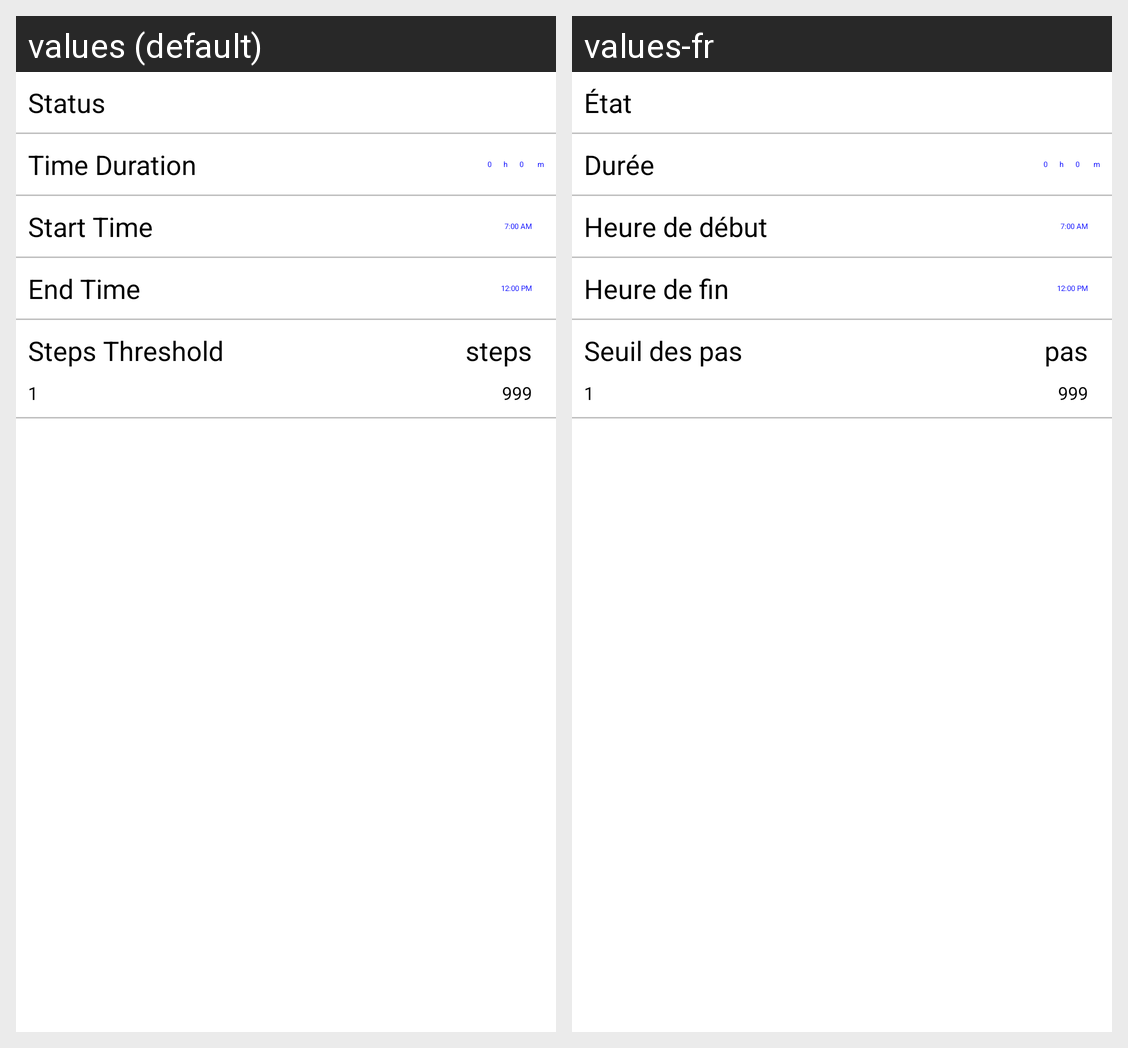

For this localized Android screen grid, give each drawn string resource with its value in every locale shown.
Android screen res/layout/fragment_inactive_alert.xml rendered under 2 locales, left to right: values (default), values-fr. Device: Nexus 5 (rendered at 1080×1920; each locale shown at half size, 540×960, under a caption strip naming it); theme AppTheme.
Strings drawn on this screen, with the default value and each locale's value (text and hints the layout hard-codes, and strings that could not be matched under every locale, appear in the picture but are not listed):

status
  values: Status
  values-fr: État

time_duration
  values: Time Duration
  values-fr: Durée

start_time
  values: Start Time
  values-fr: Heure de début

end_time
  values: End Time
  values-fr: Heure de fin

steps_threshold
  values: Steps Threshold
  values-fr: Seuil des pas

string_steps_inactive
  values: steps
  values-fr: pas

start_number
  values: 1
  values-fr: 1

end_number
  values: 999
  values-fr: 999
